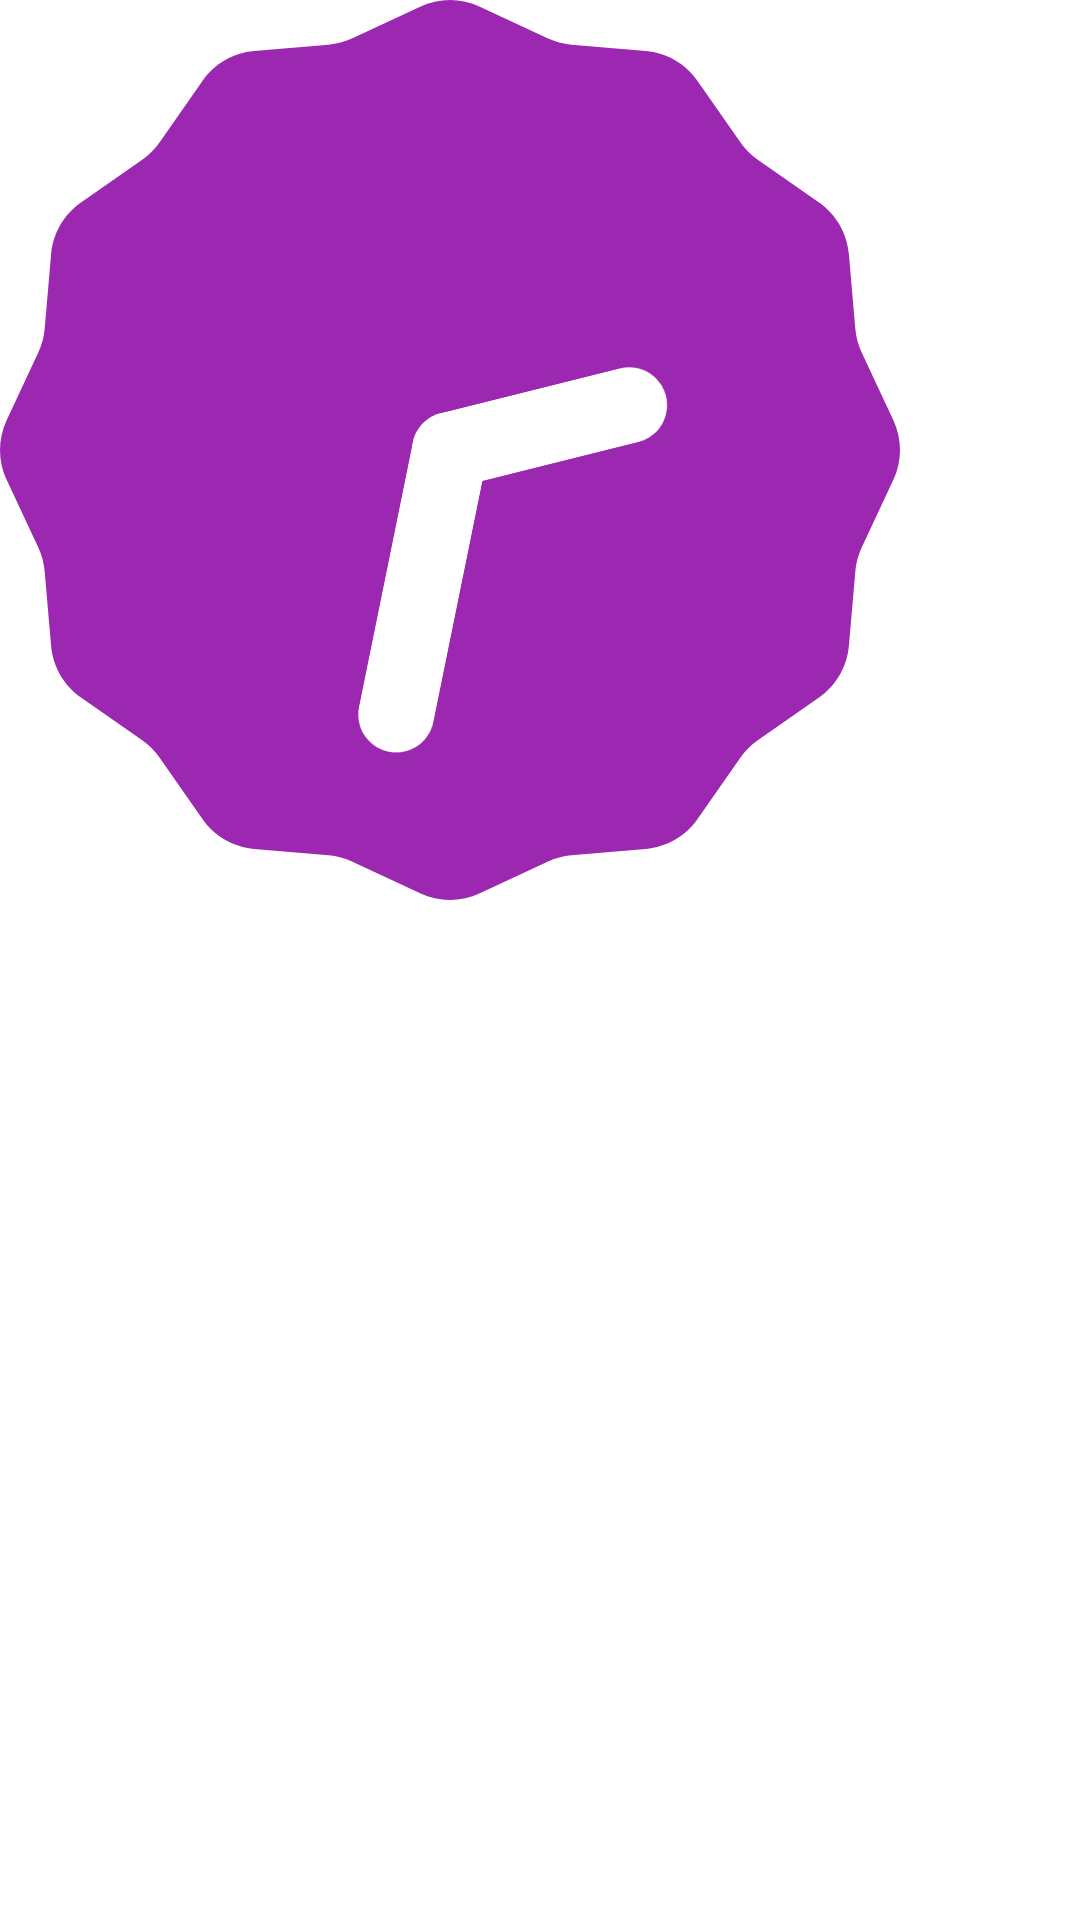

Layout XML and referenced resources for this Android screen:
<!-- AndroidManifest.xml: application theme Theme.TP3android -->
<!-- res/layout/frag_digital.xml -->
<?xml version="1.0" encoding="utf-8"?>
<androidx.constraintlayout.widget.ConstraintLayout xmlns:android="http://schemas.android.com/apk/res/android"
    android:layout_width="match_parent"
    android:layout_height="match_parent">

    <AnalogClock
        android:id="@+id/analogClock"
        android:layout_width="300dp"
        android:layout_height="300dp"
        android:hand_hourTint="#ffffff"
        android:hand_minuteTint="#ffffff"
        android:dialTint="#9C27B0" />
</androidx.constraintlayout.widget.ConstraintLayout>
<!-- resources referenced by this layout -->
<resources>
  <style name="Theme.TP3android" parent="Theme.MaterialComponents.DayNight.DarkActionBar">
          
          <item name="colorPrimary">@color/purple_500</item>
          <item name="colorPrimaryVariant">@color/purple_700</item>
          <item name="colorOnPrimary">@color/white</item>
          
          <item name="colorSecondary">@color/teal_200</item>
          <item name="colorSecondaryVariant">@color/teal_700</item>
          <item name="colorOnSecondary">@color/black</item>
          
          <item name="android:statusBarColor" tools:targetApi="l">?attr/colorPrimaryVariant</item>
          
      </style>
  <!-- not gathered from this repository: default colours our renderer supplied (Android Studio template values) -->
  <color name="purple_500">#FF6200EE</color>
  <color name="purple_700">#FF3700B3</color>
  <color name="teal_200">#FF03DAC5</color>
  <color name="teal_700">#FF018786</color>
  <color name="black">#FF000000</color>
  <color name="white">#FFFFFFFF</color>
</resources>
